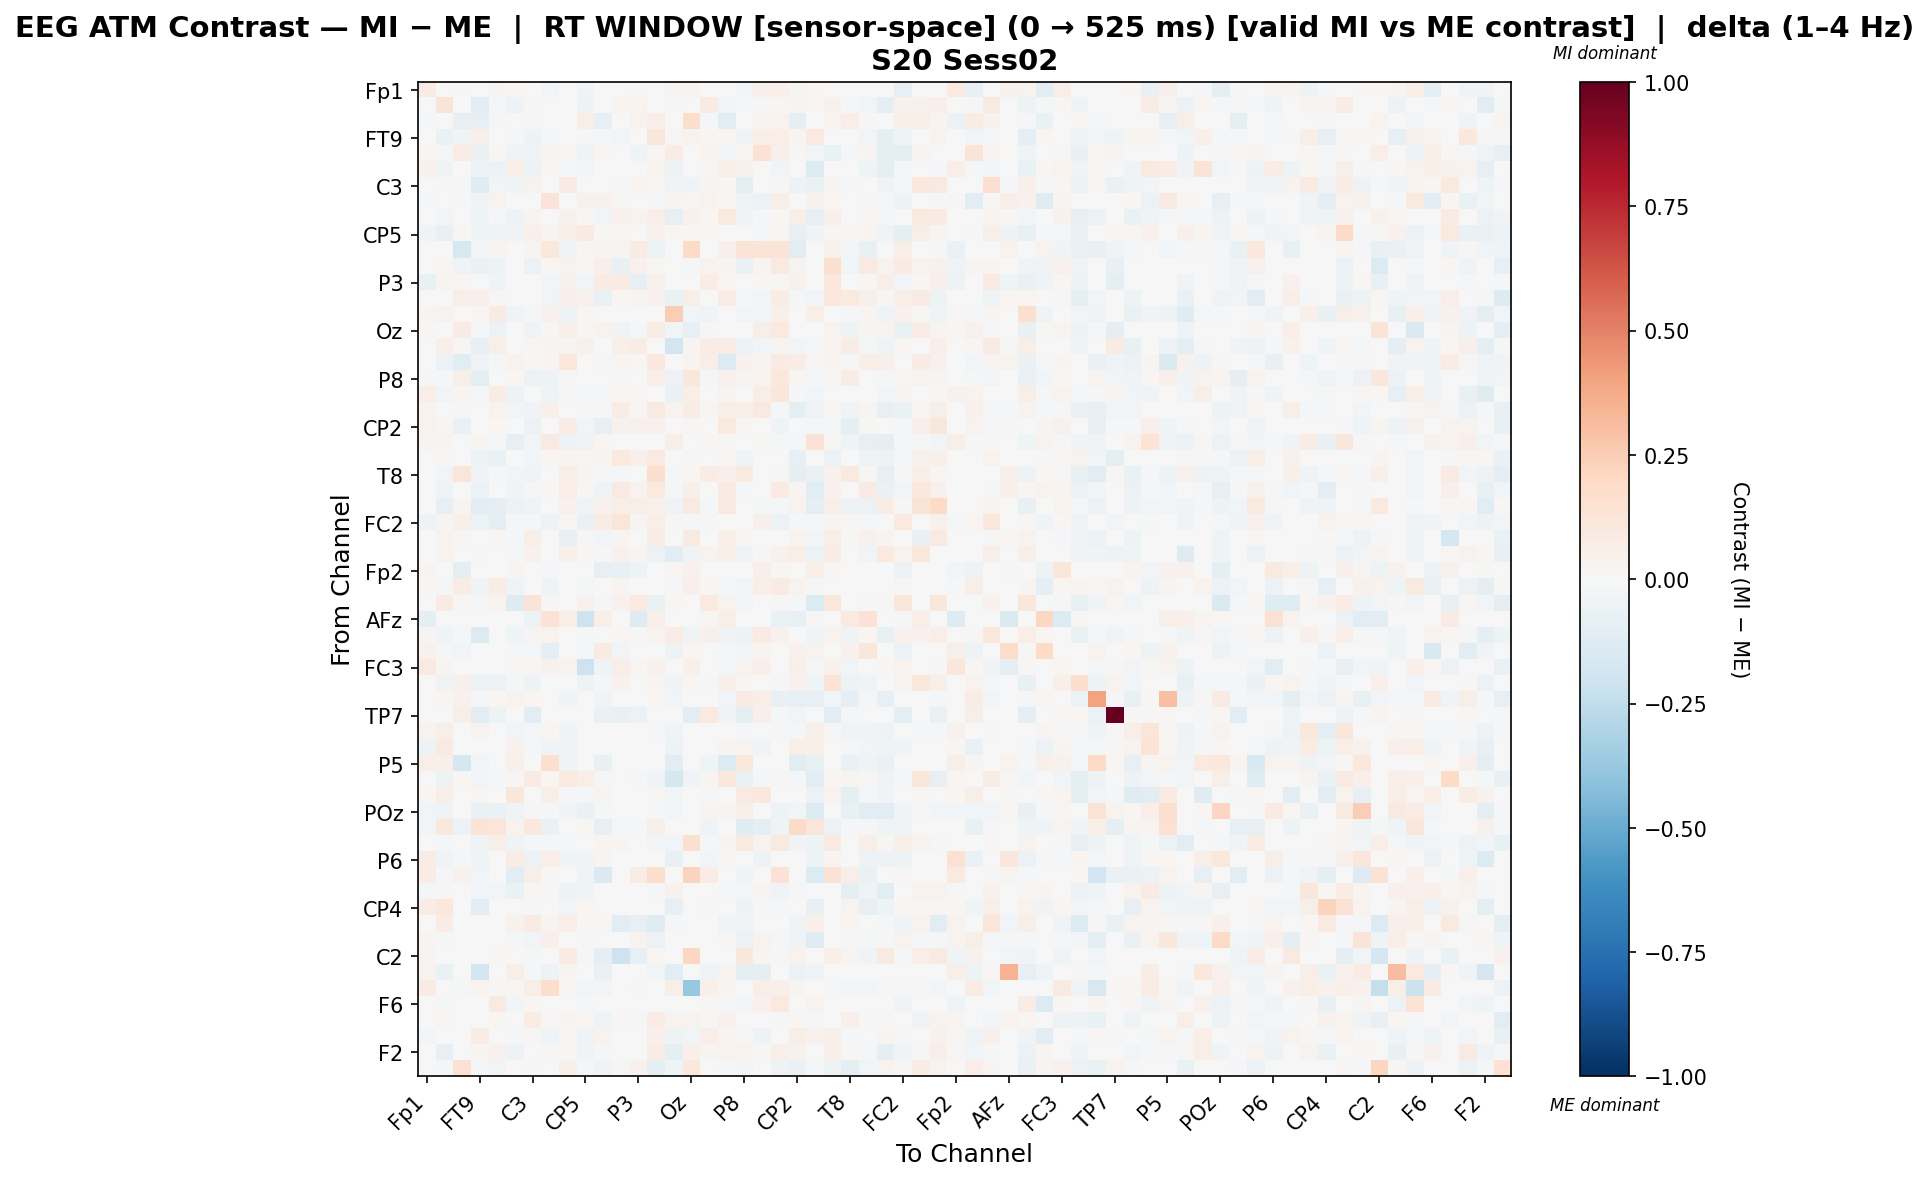

The data file committed next to this chart (first rows):
, Fp1, Fz, F3, FT9, FC5, FC1, C3, T7, TP9, CP5, CP1, Pz, P3, P7, O1, Oz, O2, P4, P8, TP10, CP6, CP2, Cz
Fp1, 0.08137, 0.0, -0.0161, 0.0, 0.02916, 0.01601, 0.0, -0.02916, 0.0, -0.03935, 0.0, 0.0, -0.009929, 0.0, 0.0276, 0.02491, 0.0, 0.0, -0.02623, 0.04875, 0.04739, 0.02613, 0.02151
Fz, 0.0, 0.1323, -0.001702, -0.1133, -0.0221, -0.05441, 0.01386, 0.0, -0.001783, -0.04877, 0.0, 0.03477, 0.03477, -0.003914, -0.01006, 0.002495, 0.08591, -0.02614, -0.01059, -0.02265, 0.008728, 0.02928, 0.01734
F3, -0.01372, -0.001478, -0.08047, -0.08377, -0.008069, 0.0, -0.01503, 0.007138, 0.006105, 0.05861, -0.07947, -0.00548, 0.03541, 0.06757, 0.0, 0.176, -0.01997, -0.1029, 0.00656, 0.03036, 0.03375, -0.08656, 0.0
FT9, 0.0, -0.06918, -0.03161, 0.05454, 0.001867, -0.02216, -0.05461, -0.01436, -0.002246, -0.01173, -0.01763, -0.02594, 0.0008803, 0.1166, 0.01117, 0.03574, 0.01998, 0.02051, -0.03694, 0.06721, 0.06446, 0.02776, 0.09429
FC5, 0.02127, -0.01919, 0.07193, -0.06903, 0.01806, -0.03221, -0.04654, 0.02572, 0.009108, -0.03919, 0.0217, -0.0006491, -0.0466, 0.02042, 0.07666, 0.0005374, 0.03361, -0.02411, 0.008825, 0.144, 0.04912, 0.007874, -0.02813
FC1, 0.04189, -0.03431, 0.0, -0.05664, -0.06193, 0.06583, -0.05189, 0.01886, -0.02282, -0.02437, 0.0, 0.0, 0.0, 0.03575, -0.0513, 0.0, 0.01505, 0.0601, 0.04565, 0.003387, -0.02807, 0.004533, -0.1381
C3, 0.0, 0.01285, -0.01155, -0.119, -0.02976, -0.04166, 0.03433, 0.006518, 0.07988, -0.003136, 0.006518, -0.02106, 0.02515, 0.01475, -0.03167, -0.03836, 0.02845, 0.01521, -0.09325, 0.0, 0.01213, -0.05334, -0.06501
T7, -0.01108, 0.0, -0.01148, -0.03233, 0.03193, -0.007722, 0.003399, 0.1278, 0.0, 0.03934, 0.04074, 0.01398, -0.006077, -0.01059, 0.02723, 0.01228, 0.03437, 0.01606, -0.04668, -0.05854, 0.06141, 0.002047, 0.04551
TP9, 0.0, -0.02546, 0.0009925, -0.04283, -0.02169, -0.05147, 0.02579, 0.0, 0.04506, 0.02098, -0.02696, 0.04447, 0.03339, 0.06397, -0.07935, 0.04211, 0.01978, 0.1002, -0.03325, -0.01567, 0.01616, 0.05925, -0.08269
CP5, -0.03907, -0.0779, 0.02102, -0.04225, -0.03589, -0.03268, 0.04885, 0.02493, 0.05683, 0.08434, 0.01118, 0.01739, -0.006149, 0.04339, 0.01744, 0.01905, 0.01337, 0.004216, 0.0, -0.01648, 0.02211, -0.08511, -0.04325
CP1, 0.0, 0.0, -0.1567, -0.02423, 0.03042, 0.0, 0.02549, 0.1019, -0.03441, 0.01492, 0.02747, 0.02787, 0.08346, -0.04808, 0.0, 0.188, 0.004018, 0.04963, 0.1263, 0.1274, 0.1272, -0.1143, 0.005981
Pz, 0.0, 0.01802, -0.03853, -0.06652, -0.05185, 0.0, -0.06012, 0.01694, 0.03713, 0.01055, 0.05426, -0.07683, 0.0459, 0.02208, 0.0, -0.01684, 0.03369, 0.02587, -0.06544, 0.0286, 0.09222, 0.03208, 0.0
P3, -0.07261, 0.02511, 0.02207, 0.0, -0.03617, 0.0, 0.004012, -0.02729, 0.04139, -0.02806, 0.08375, 0.08536, -0.08247, 0.04418, 0.0, -0.007249, 0.07097, 0.02158, 0.0, 0.02183, 0.01005, 0.04246, 0.0
P7, 0.0, -0.006612, 0.06148, 0.05067, 0.01498, 0.002952, 0.004844, -0.02509, 0.04898, 0.04186, -0.06644, 0.0161, 0.03091, 0.04563, -0.06656, 0.06106, -0.001707, 0.07786, -0.02195, -0.02643, 0.07413, -0.0141, -0.02711
O1, 0.02533, 0.03347, 0.0, 0.02005, 0.08439, -0.03816, -0.01554, 0.04379, -0.05082, 0.02092, 0.0, 0.0, 0.0, 0.005776, 0.2462, -0.02818, -0.03566, 0.005504, -0.02535, -0.02819, 0.04843, 0.002202, 0.05914
Oz, 0.01657, 0.003084, 0.07901, -0.02249, -0.06119, 0.0, -0.03335, 0.008866, 0.0478, 0.01423, 0.03485, -0.03445, -0.02172, 0.07677, -0.02982, -0.08468, 0.01272, -0.000631, -0.00083, 0.05633, 0.09628, 0.007009, -0.0051
O2, 0.0, 0.04774, 0.01301, -0.08299, 0.05515, -0.000856, 0.0161, 0.02389, 0.02813, 0.04161, 0.004887, 0.04845, 0.07351, -0.005131, -0.1845, 0.02513, 0.07765, 0.07103, -0.06141, -0.02428, 0.02755, -0.02596, -0.0224
P4, 0.0, -0.06057, -0.1153, -0.03516, -0.008789, 0.03833, 0.00968, 0.02479, 0.1034, 0.001706, -0.01773, 0.0259, 0.01983, 0.1035, 0.007269, 0.02532, 0.06717, -0.1374, 0.04491, 0.03038, 0.0848, 0.07445, 0.009912
P8, -0.01953, -0.01301, 0.05669, -0.09447, -0.005445, 0.01804, -0.06128, -0.04737, 0.01128, 0.0, -0.002001, -0.02032, -0.0002947, 0.06323, -0.0593, 0.1169, -0.02032, 0.046, 0.02861, 0.03515, 0.1017, 0.01757, -0.01788
TP10, 0.06578, -0.03123, 0.02721, -0.0158, 0.07604, -0.05145, 0.0, -0.03938, -0.02099, -0.01322, -0.01942, 0.02287, 0.01271, -0.0004526, -0.065, 0.06532, -0.001263, 0.02467, 0.003638, 0.06669, 0.1161, -0.01508, -0.02659
CP6, 0.03427, -0.0005079, 0.01334, -0.002272, 0.03862, -0.02968, -0.03546, 0.05119, -0.003096, 0.01115, -0.01384, 0.07766, 0.01025, 0.0893, 0.0385, 0.07037, 0.01583, 0.06616, 0.05559, 0.09101, -0.01517, -0.08885, -0.03781
CP2, 0.03162, 0.01883, -0.06375, -0.003115, 0.01613, -0.001303, -0.06001, 0.003856, 0.0714, -0.02866, -0.08272, 0.04063, 0.03944, 0.04567, 0.003856, 0.008199, -0.006248, 0.1002, 0.01047, -0.002173, -0.03983, -0.003671, -0.01496
Cz, 0.02378, 0.02898, 0.0, 0.02646, -0.01906, -0.08225, -0.02878, 0.08757, -0.05327, -0.03132, 0.0222, 0.0, 0.0, 0.002887, 0.05857, -0.004188, 0.01603, 0.01431, -0.005046, 0.009698, -0.02065, -0.009506, 0.1453
C4, 0.0008447, 0.02082, -0.002785, -0.05336, -0.06321, 0.0, -0.0258, 0.02102, 0.02603, 0.02112, 0.02482, 0.09418, 0.05427, 0.09042, 0.0, 0.01236, -0.002597, 0.0174, -0.0424, 0.003379, -0.003595, -0.08394, 0.006336
T8, 0.0, -0.02918, 0.1201, -0.03658, -0.01824, -0.02383, -0.0389, 0.007718, 0.06552, 0.02621, -0.01548, -0.02177, 0.004287, 0.1775, -0.02193, 0.02021, 0.07657, 0.04831, 0.08705, 0.001417, 0.01237, -0.09414, -0.06299
FT10, 0.0, -0.03479, -0.00471, -0.06031, -0.004239, -0.03156, -0.02229, 0.008364, 0.06335, 0.02078, -0.04196, 0.08681, 0.03185, 0.09501, -0.02071, 0.04906, 0.004069, 0.08439, -0.008495, 0.0, 0.07846, 0.03028, -0.1147
FC6, 0.0, -0.08208, 0.02617, -0.1072, -0.08623, -0.05624, -0.03398, -0.001882, 0.04506, -0.04238, 0.04656, 0.06417, 0.05947, 0.04121, -0.03181, 0.09092, -0.008565, 0.08887, 0.005867, -0.01525, -0.01169, 0.03232, -0.09058
FC2, -0.05152, 0.02796, 0.05386, -0.05813, -0.09754, -0.008247, -0.01972, -0.05115, 0.008772, -0.06736, 0.07448, 0.1194, 0.02548, 0.06761, 0.008683, -0.01003, 0.01355, 0.006672, -0.003002, 0.05421, -0.06094, -0.01512, -0.01419
F4, 0.0, 0.03601, 0.01473, 0.0, 0.02193, -0.01103, 0.05796, 0.0, -0.08485, 0.0131, -0.02959, 0.02732, -0.004865, 0.07171, 0.004824, 0.08701, 0.005427, 0.06517, 0.01964, 0.0, 0.004251, 0.03598, -0.02673
F8, 0.0, 0.03423, -0.001608, 0.01402, 0.000237, -0.01483, 0.04331, -0.004634, 0.05409, 0.01986, -0.02174, 0.04045, 0.03051, -0.06159, -0.1129, -0.03352, 0.034, 0.04964, -0.04056, 0.008715, 0.04647, 0.06803, -0.05638
Fp2, 0.02901, 0.0, -0.1006, 0.0, 0.0, 0.02703, 0.0, -0.008874, 0.0, 0.0, -0.08468, -0.07166, -0.05217, 0.0, 0.01998, 0.04413, 0.007371, 0.0, 0.0, 0.05187, 0.01082, 0.0, 0.0567
AF7, 0.02209, -0.01362, 0.07662, -0.04539, 0.07528, -0.04317, 0.0, -0.04083, 0.0, -0.01315, 0.0, 0.02607, 0.006143, 0.0, -0.01762, 0.04929, 0.02228, -0.01362, -0.02901, 0.06485, 0.08063, 0.03302, -0.02156
AF3, 0.0, 0.08406, 0.01183, -0.02253, 0.0362, -0.1317, 0.1323, 0.009628, 0.001668, 0.04347, -0.01088, 0.04027, 0.09451, -0.07004, 0.01849, -0.005102, 0.09675, 0.03292, -0.03093, 0.0, 0.009042, -0.0215, -0.138
AFz, -0.1012, 0.0, 0.0, 0.0, 0.0, 0.0, -0.0613, 0.1461, 0.05695, -0.2039, 0.06863, 0.0, -0.1317, 0.054, 0.0, 0.0, 0.009299, 0.06052, 0.0, 0.0, -0.06846, -0.0762, 0.007844
F1, 0.02606, -0.04594, -0.0128, -0.1384, -0.0007374, -0.04261, 0.02785, 0.03287, -0.0005595, -0.01301, 0.001603, 0.02272, 0.01234, 0.0387, 0.0771, -0.03209, 0.05361, -0.03401, -0.0519, 0.07901, 0.04528, 0.001603, -0.04499
FT7, 0.03927, -0.01146, -0.03061, -0.001576, 0.0, -0.01917, -0.01231, -0.101, 0.0, -0.01443, 0.08041, -0.02377, -0.007282, 0.0, -0.05441, 0.01915, 0.0, -0.01273, -0.02929, 0.02982, 0.005251, 0.04482, 0.03392
FC3, 0.09092, 0.02455, 0.0, 0.0, 0.004688, 0.0226, 0.01093, 0.04167, 0.03701, -0.2089, -0.04069, 0.06589, 0.01782, 0.04539, 0.002539, 0.04846, 0.0, -0.02216, 0.03216, 0.05248, 0.003234, 0.04738, -0.02284
C1, 0.0, -0.0368, 0.05429, -0.0597, -0.06089, -0.01304, -0.05134, 0.004955, -0.002286, -0.04964, -0.02014, 0.04682, -0.003301, 0.02828, -0.03356, 0.01911, -0.01448, 0.04964, 0.01129, 0.002954, -0.02305, 0.04392, -0.04415
C5, 0.0, 0.01687, 0.04364, -0.0172, 0.02342, 0.03409, 0.01665, 0.0, -0.04598, 0.0, -0.03674, 0.0, 0.0, 0.02124, -0.02712, 0.004444, 0.004121, -0.0251, 0.08519, 0.06429, -0.07472, -0.08561, -0.08444
TP7, 0.0, 0.0, 0.05541, -0.1158, -0.05423, 0.0, -0.1097, 0.006035, 0.0, 0.004023, -0.06443, -0.07099, -0.05691, 0.0, 0.0, -0.1123, 0.09656, -0.03285, -0.09168, 0.04962, -0.01846, -0.02408, 0.0
CP3, 0.03261, 0.05613, 0.0, 0.03156, 0.006759, -0.02931, -0.008931, 0.02297, -0.04214, 0.003706, 0.005018, 0.0, 0.0, -0.02279, -0.03648, 0.0, -0.001885, 0.0002741, -0.01513, -0.006078, -0.01624, -0.01478, 0.05535
P1, -0.05087, 0.09274, 0.0, -0.001714, 0.0, 0.04091, -0.01669, -0.03188, -0.03223, 0.005887, 0.0, 0.0, 0.0, -0.004028, -0.04708, 0.0, 0.007532, 0.02842, 0.03603, -0.04313, 0.0, 0.05776, 0.06204
P5, 0.07017, 0.05062, -0.1766, -0.02601, 0.0, 0.05281, 0.0, 0.1643, -0.03539, 0.0, -0.07205, 0.0, 0.0, 0.0, -0.1131, 0.0, -0.0453, -0.1376, 0.1019, 0.000177, 0.0, -0.1093, -0.071
PO7, 0.0, -0.0521, 0.01938, -0.02545, -0.01105, 0.01342, 0.0797, 0.01567, 0.09679, 0.06511, -0.008214, 0.004313, -0.01304, -0.04097, -0.1736, -0.03777, 0.02841, 0.1033, -0.06353, -0.01284, 0.01462, -0.01052, -0.1056
PO3, 0.01909, 0.06239, 0.0, 0.02075, 0.0, 0.1126, 0.0, 0.0615, -0.02088, -0.01484, 0.02719, 0.0, 0.0, 0.01572, -0.0297, 0.0, -0.01359, 0.007692, 0.08816, 0.1039, 0.0, -0.005591, -0.06109
POz, -0.02913, -0.03568, 0.0, -0.06392, -0.06392, -0.04669, 0.009861, -0.0151, -0.03469, -0.0678, -0.01465, -0.003606, -0.004439, -0.02192, -0.02441, 0.0, 0.02827, 0.03015, 0.06162, 0.0, -0.05233, -0.02358, -0.1402
PO4, -0.03065, 0.1057, -0.05844, 0.1332, 0.1248, 0.03345, 0.1062, -0.06433, 0.0, 0.0223, -0.07925, -0.01997, -0.01166, 0.0564, 0.0, 0.0, -0.03276, 0.0, -0.1242, -0.096, -0.04472, 0.1915, 0.1211
PO8, 0.0, -0.01499, -0.006668, -0.0374, 0.06042, -0.03777, -0.01814, -0.01116, -0.02105, -0.004946, 0.03091, 0.02996, -0.005516, -0.02522, -0.02577, 0.1616, -0.02007, 0.02793, 0.08944, 0.03179, 0.08837, -0.03247, -0.04938
P6, 0.07613, -0.0315, -0.01931, -0.03945, 0.0, 0.07496, -0.05994, 0.06589, -0.04131, -0.03526, 0.02975, 0.0, 0.0, 0.0, -0.07771, 0.0, -0.02974, 0.01145, 0.0, -0.05006, -0.004957, 0.004577, -0.04959
P2, 0.07131, -0.009664, 0.04339, -0.02593, 0.0, -0.1045, 0.0584, 0.008411, 0.0, -0.03382, -0.1456, 0.0, 0.07386, 0.1778, 0.0, 0.2189, 0.07097, 0.0, -0.04417, 0.0, 0.1468, 0.0, -0.1378
CPz, -0.01806, 0.01273, 0.0, -0.02353, -0.02653, -0.0644, 0.01845, 0.01099, -0.05232, -0.03919, -0.001338, 0.0, 0.0, -0.008362, 0.0441, 0.0, 0.0, -0.00922, -0.01137, 0.02928, -0.03131, -0.009043, 0.007067
CP4, 0.07091, 0.1067, -0.006302, -0.1104, -0.005783, 0.000637, -0.008482, 0.001896, -0.02756, 0.0191, 0.0, 0.0, 0.0, -0.004901, -0.08439, -0.002996, 0.01008, 0.0, -0.05326, -0.01728, -0.008238, 0.0, -0.07349
TP8, 0.0, 0.07046, -0.001578, 0.006005, -0.0007884, 0.0391, 0.0819, 0.02682, 0.06379, 0.01034, 0.01762, -0.1133, -0.07964, -0.1183, -0.0198, 0.0, 0.005222, -0.03582, -0.03137, 0.0, 0.0, -0.03311, 0.05004
C6, 0.03052, -0.01078, -0.00116, -0.006743, 0.0, -0.01886, -0.02537, 0.05343, 0.005724, -0.0207, 0.004438, 0.005527, 0.0375, -0.05628, 0.005523, 0.0, -0.0009057, 0.01133, -0.05606, 0.03724, -0.02031, -0.03753, -0.118
C2, 0.02723, 0.0, 0.001022, -0.0005826, 0.02209, 0.0, -0.02251, 0.0, 0.08216, -0.01518, -0.09688, -0.2077, -0.08036, 0.01884, 0.0, 0.2096, 0.006872, 0.00151, 0.1167, 0.02428, -0.01836, 0.03335, 0.0
FC4, 0.03724, -0.0645, -0.002937, -0.1869, 0.0, 0.06092, -0.0187, -0.04811, 0.0246, -0.002907, -0.06934, 0.0, 0.0, -0.03078, -0.1136, 0.0, -0.04092, 0.03658, -0.08872, -0.08835, 0.0, -0.05687, -0.0453
FT8, 0.0811, 0.005208, -0.01207, 0.03385, 0.01242, 0.02039, 0.05529, 0.1774, 0.00925, -0.02415, -0.02928, 0.004998, -0.01124, 0.001254, 0.05599, -0.3777, 0.05198, 0.02978, 0.002474, 0.06567, 0.05119, 0.02442, -0.003534
F6, 0.0005525, -0.01691, 0.005708, 0.003031, 0.08746, -0.02381, 0.01727, 0.004922, 0.0, -0.01353, 0.0, -0.0003075, 0.0, 0.004353, -0.0004241, 0.0, 0.008056, -0.01784, -0.03102, 0.04138, 0.0939, 0.0, 0.03869
AF8, 0.0, 0.02145, 0.0, 0.0, 0.02145, -0.006241, 0.07041, 0.01511, 0.02386, 0.01874, -0.03991, 0.01466, -0.01279, 0.07767, 0.03147, 0.0382, 0.01507, 0.04163, 0.0, 0.0, -0.02316, 0.0186, -0.01079
AF4, -0.02801, -0.006609, -0.004362, 0.07188, 0.005439, -0.01553, 0.01237, -0.03776, 0.01416, -0.03965, 0.03595, -0.007007, -0.002911, 0.05186, -0.04723, -0.02689, 0.06374, 0.02661, 0.01303, -0.04943, 0.003618, 0.05485, 0.04181
... 2 more rows
